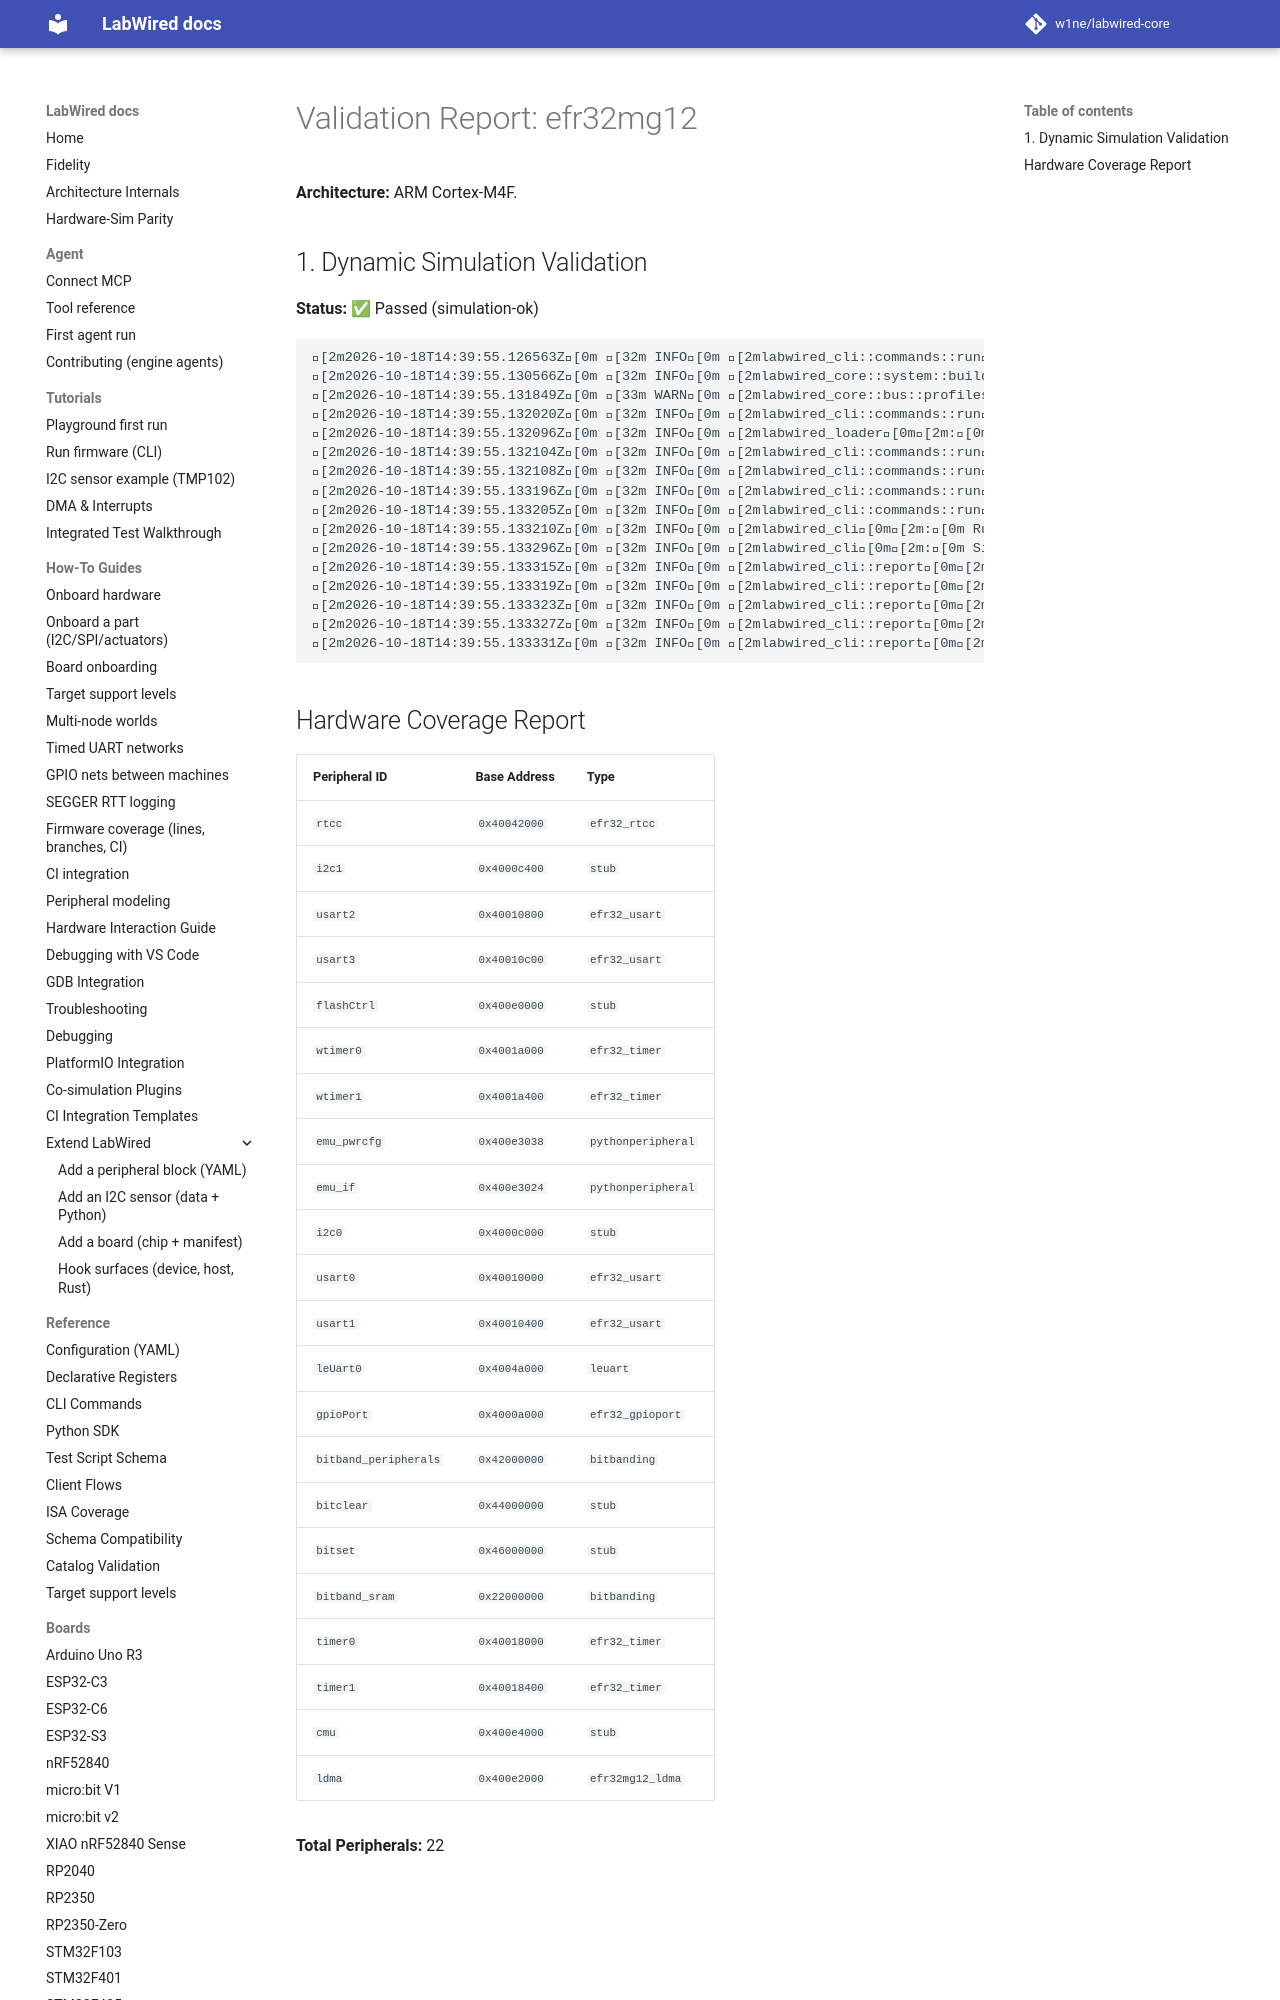

repository: MbedLabs/labwired-core · page: boards/efr32mg12/index.html · generator: mkdocs

# Validation Report: efr32mg12

**Architecture:** ARM Cortex-M4F.

## 1. Dynamic Simulation Validation
**Status:** ✅ Passed (simulation-ok)

```text
[2m2026-10-18T14:39:55.126563Z[0m [32m INFO[0m [2mlabwired_cli::commands::run[0m[2m:[0m Starting LabWired Simulator
[2m2026-10-18T14:39:55.130566Z[0m [32m INFO[0m [2mlabwired_core::system::builder[0m[2m:[0m Loading chip descriptor: ../../chips/onboarding/efr32mg12.yaml
[2m2026-10-18T14:39:55.131849Z[0m [33m WARN[0m [2mlabwired_core::bus::profiles[0m[2m:[0m GPIO type 'efr32_gpioport' (peripheral 'gpioPort') has no dedicated register model; falling back to the STM32F1 placeholder layout. This is a known-incomplete onboarding model — set `config.profile` or add a real model for correct behaviour.
[2m2026-10-18T14:39:55.132020Z[0m [32m INFO[0m [2mlabwired_cli::commands::run[0m[2m:[0m Loading firmware: "/home/andrii/Projects/labwired-renode/core/tests/fixtures/uart-ok-thumbv7m.elf"
[2m2026-10-18T14:39:55.132096Z[0m [32m INFO[0m [2mlabwired_loader[0m[2m:[0m ELF Entry Point: 0x401
[2m2026-10-18T14:39:55.132104Z[0m [32m INFO[0m [2mlabwired_cli::commands::run[0m[2m:[0m Firmware Loaded Successfully!
[2m2026-10-18T14:39:55.132108Z[0m [32m INFO[0m [2mlabwired_cli::commands::run[0m[2m:[0m Entry Point: 0x401
[2m2026-10-18T14:39:55.133196Z[0m [32m INFO[0m [2mlabwired_cli::commands::run[0m[2m:[0m Starting Simulation (ARM Cortex-M)...
[2m2026-10-18T14:39:55.133205Z[0m [32m INFO[0m [2mlabwired_cli::commands::run[0m[2m:[0m Initial PC: 0x400,
